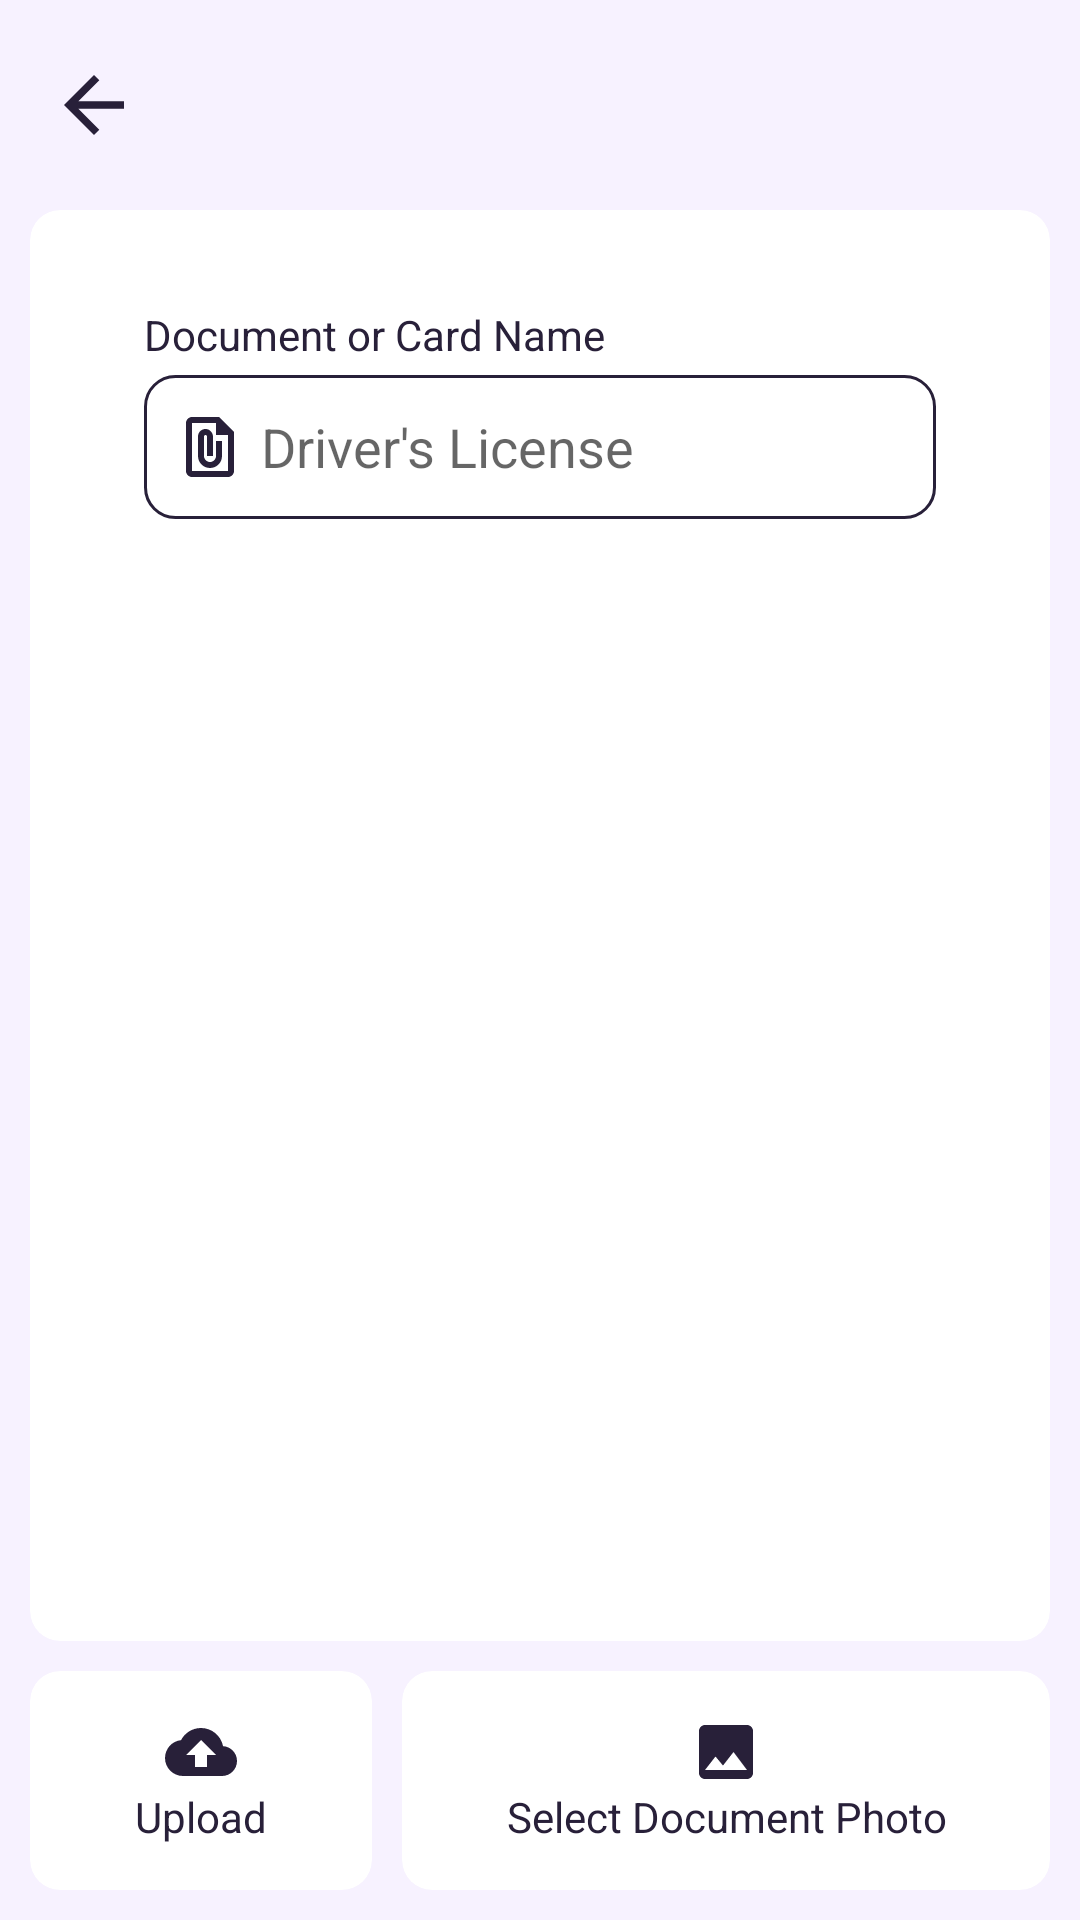

Here is an Android app screen rendered from its layout file. Give the layout XML and the strings, colors and styles it references.
<!-- AndroidManifest.xml: application theme Theme.Bankapp -->
<!-- res/layout/activity_vault_upload_dialog.xml -->
<?xml version="1.0" encoding="utf-8"?>
<androidx.constraintlayout.widget.ConstraintLayout xmlns:android="http://schemas.android.com/apk/res/android"
    xmlns:app="http://schemas.android.com/apk/res-auto"
    xmlns:tools="http://schemas.android.com/tools"
    android:layout_width="match_parent"
    android:layout_height="match_parent"
    tools:context="com.dev.digitalvalley.VaultUploadDialog"
    android:background="?colorOnPrimary">

    <androidx.appcompat.widget.AppCompatImageView
        android:id="@+id/vault_upload_back"
        android:layout_width="wrap_content"
        android:layout_height="wrap_content"
        android:minWidth="50dp"
        android:minHeight="50dp"
        android:layout_gravity="start"
        android:layout_marginTop="10dp"
        android:padding="10dp"
        android:src="@drawable/ic_back"
        app:layout_constraintEnd_toEndOf="parent"
        app:layout_constraintHorizontal_bias="0.02"
        app:layout_constraintStart_toStartOf="parent"
        app:layout_constraintTop_toTopOf="parent" />

    <ProgressBar
        android:id="@+id/vault_upload_progress_bar"
        style="?android:attr/progressBarStyle"
        android:layout_width="wrap_content"
        android:layout_height="0dp"
        android:visibility="gone"
        app:layout_constraintBottom_toTopOf="@+id/vault_upload_box"
        app:layout_constraintEnd_toEndOf="parent"
        app:layout_constraintHorizontal_bias="0.95"
        app:layout_constraintStart_toStartOf="parent"
        app:layout_constraintTop_toTopOf="parent" />

    <androidx.cardview.widget.CardView
        android:id="@+id/vault_upload_box"
        android:layout_width="match_parent"
        android:layout_height="0dp"
        android:layout_margin="10dp"
        app:cardBackgroundColor="?android:colorBackground"
        app:cardCornerRadius="10dp"
        app:cardElevation="0dp"
        app:contentPadding="10dp"
        app:layout_constraintBottom_toTopOf="@+id/vault_upload_card"
        app:layout_constraintEnd_toEndOf="parent"
        app:layout_constraintStart_toStartOf="parent"
        app:layout_constraintTop_toBottomOf="@+id/vault_upload_back">

        <androidx.constraintlayout.widget.ConstraintLayout
            android:layout_width="match_parent"
            android:layout_height="match_parent">
            <androidx.appcompat.widget.AppCompatTextView
                android:id="@+id/appCompatTextView5"
                android:layout_width="wrap_content"
                android:layout_height="wrap_content"
                android:layout_gravity="start"
                android:text="@string/document_or_card_name"
                android:textSize="14sp"
                app:layout_constraintBottom_toBottomOf="parent"
                app:layout_constraintEnd_toEndOf="@id/vault_upload_name"
                app:layout_constraintHorizontal_bias="0.0"
                app:layout_constraintStart_toStartOf="@id/vault_upload_name"
                app:layout_constraintTop_toTopOf="parent"
                app:layout_constraintVertical_bias="0.05" />

            <EditText
                android:id="@+id/vault_upload_name"
                android:layout_width="match_parent"
                android:layout_height="48dp"
                android:layout_marginHorizontal="28dp"
                android:layout_marginTop="4dp"
                android:background="@drawable/cs_edittext"
                android:drawableStart="@drawable/ic_file"
                android:drawablePadding="5dp"
                android:hint="@string/driver_s_license"
                android:maxLength="32"
                android:maxLines="1"
                android:inputType="text"
                android:minHeight="48dp"
                android:padding="10dp"
                app:layout_constraintEnd_toEndOf="parent"
                app:layout_constraintStart_toStartOf="parent"
                app:layout_constraintTop_toBottomOf="@id/appCompatTextView5" />

            <TextView
                android:id="@+id/vault_upload_error_msg"
                android:layout_width="wrap_content"
                android:layout_height="wrap_content"
                android:layout_marginTop="16dp"
                android:text=""
                app:layout_constraintEnd_toEndOf="@id/vault_upload_name"
                app:layout_constraintHorizontal_bias="0.0"
                app:layout_constraintStart_toStartOf="@id/vault_upload_name"
                app:layout_constraintTop_toBottomOf="@id/vault_upload_name" />

            <ImageView
                android:id="@+id/vault_upload_preview"
                android:layout_width="0dp"
                android:layout_height="0dp"
                app:layout_constraintBottom_toBottomOf="parent"
                app:layout_constraintEnd_toEndOf="parent"
                app:layout_constraintStart_toStartOf="parent"
                app:layout_constraintTop_toBottomOf="@id/vault_upload_error_msg" />
        </androidx.constraintlayout.widget.ConstraintLayout>
    </androidx.cardview.widget.CardView>

    <androidx.cardview.widget.CardView
        android:id="@+id/vault_upload_card"
        android:layout_width="0dp"
        android:layout_height="wrap_content"
        android:layout_margin="10dp"
        app:cardBackgroundColor="?android:colorBackground"
        app:cardCornerRadius="10dp"
        app:cardElevation="0dp"
        app:contentPadding="10dp"
        app:layout_constraintBottom_toBottomOf="parent"
        app:layout_constraintStart_toStartOf="parent">

        <TextView
            android:id="@+id/vault_upload_button"
            android:layout_width="match_parent"
            android:layout_height="wrap_content"
            android:layout_gravity="center"
            android:breakStrategy="simple"
            android:paddingHorizontal="25dp"
            android:paddingVertical="5dp"
            android:text="@string/upload"
            android:textAlignment="center"
            app:drawableTopCompat="@drawable/ic_cloud_upload" />
    </androidx.cardview.widget.CardView>

    <androidx.cardview.widget.CardView
        android:id="@+id/vault_upload_selectimage_card"
        android:layout_width="0dp"
        android:layout_height="wrap_content"
        android:layout_margin="10dp"
        app:cardBackgroundColor="?android:colorBackground"
        app:cardCornerRadius="10dp"
        app:cardElevation="0dp"
        app:contentPadding="10dp"
        app:layout_constraintBottom_toBottomOf="parent"
        app:layout_constraintEnd_toEndOf="parent"
        app:layout_constraintStart_toEndOf="@+id/vault_upload_card">

        <TextView
            android:id="@+id/vault_upload_selectimage"
            android:layout_width="wrap_content"
            android:layout_height="wrap_content"
            android:layout_gravity="center"
            android:breakStrategy="simple"
            android:padding="5dp"
            android:text="@string/select_document_photo"
            android:textAlignment="center"
            app:drawableTopCompat="@drawable/ic_image" />
    </androidx.cardview.widget.CardView>
</androidx.constraintlayout.widget.ConstraintLayout>
<!-- resources referenced by this layout -->
<resources>
  <!-- drawable cs_edittext (drawable) -->
  <?xml version="1.0" encoding="utf-8"?>
  <selector xmlns:android="http://schemas.android.com/apk/res/android">
      <item android:state_enabled="true" android:state_focused="true">
          <shape android:shape="rectangle">
              <solid android:color="?android:colorBackground"/>
              <corners android:radius="10dp"/>
              <stroke android:width="1dp" android:color="?colorSecondary"/>
          </shape>
      </item>
  
      <item android:state_enabled="true">
          <shape android:shape="rectangle">
              <solid android:color="?android:colorBackground"/>
              <corners android:radius="10dp"/>
              <stroke android:width="1dp" android:color="?android:textColor"/>
          </shape>
      </item>
  
  
  </selector>
  <!-- drawable ic_back (drawable) -->
  <vector android:autoMirrored="true" android:height="24dp"
      android:viewportHeight="24"
      android:viewportWidth="24" android:width="24dp" xmlns:android="http://schemas.android.com/apk/res/android">
      <path android:fillColor="?android:textColor" android:pathData="M20,11H7.83l5.59,-5.59L12,4l-8,8 8,8 1.41,-1.41L7.83,13H20v-2z"/>
  </vector>
  <!-- drawable ic_cloud_upload (drawable) -->
  <vector android:height="24dp"
      android:viewportHeight="24" android:viewportWidth="24"
      android:width="24dp" xmlns:android="http://schemas.android.com/apk/res/android">
      <path android:fillColor="?android:textColor" android:pathData="M19.35,10.04C18.67,6.59 15.64,4 12,4 9.11,4 6.6,5.64 5.35,8.04 2.34,8.36 0,10.91 0,14c0,3.31 2.69,6 6,6h13c2.76,0 5,-2.24 5,-5 0,-2.64 -2.05,-4.78 -4.65,-4.96zM14,13v4h-4v-4H7l5,-5 5,5h-3z"/>
  </vector>
  <!-- drawable ic_file (drawable) -->
  <vector android:height="24dp"
      android:viewportHeight="24" android:viewportWidth="24"
      android:width="24dp" xmlns:android="http://schemas.android.com/apk/res/android">
      <path android:fillColor="?android:textColor" android:pathData="M15,2L6,2c-1.1,0 -2,0.9 -2,2v16c0,1.1 0.9,2 2,2h12c1.1,0 2,-0.9 2,-2L20,7l-5,-5zM6,20L6,4h8v4h4v12L6,20zM16,10v5c0,2.21 -1.79,4 -4,4s-4,-1.79 -4,-4L8,8.5c0,-1.47 1.26,-2.64 2.76,-2.49 1.3,0.13 2.24,1.32 2.24,2.63L13,15h-2L11,8.5c0,-0.28 -0.22,-0.5 -0.5,-0.5s-0.5,0.22 -0.5,0.5L10,15c0,1.1 0.9,2 2,2s2,-0.9 2,-2v-5h2z"/>
  </vector>
  <!-- drawable ic_image (drawable) -->
  <vector android:height="24dp"
      android:viewportHeight="24" android:viewportWidth="24"
      android:width="24dp" xmlns:android="http://schemas.android.com/apk/res/android">
      <path android:fillColor="?android:textColor" android:pathData="M21,19V5c0,-1.1 -0.9,-2 -2,-2H5c-1.1,0 -2,0.9 -2,2v14c0,1.1 0.9,2 2,2h14c1.1,0 2,-0.9 2,-2zM8.5,13.5l2.5,3.01L14.5,12l4.5,6H5l3.5,-4.5z"/>
  </vector>
  <string name="document_or_card_name">Document or Card Name</string>
  <string name="driver_s_license">Driver\'s License</string>
  <string name="select_document_photo">Select Document Photo</string>
  <string name="upload">Upload</string>
  <style name="Theme.Bankapp" parent="Theme.MaterialComponents.DayNight.NoActionBar">
          
          <item name="colorPrimary">@color/theme_dark_purple</item>
          <item name="colorPrimaryVariant">#FF8A80</item>
          <item name="colorOnPrimary">@color/theme_lavender_light</item>
          
          <item name="colorSecondary">@color/theme_yellow</item>
          <item name="colorSecondaryVariant">@color/theme_teal</item>
          <item name="colorOnSecondary">@color/black</item>
          
          <item name="android:statusBarColor">?colorOnPrimary</item>
          <item name="android:windowLightStatusBar">true</item>
          
          <item name="android:textColor">@color/theme_dark_purple</item>
          <item name="pinViewStyle">@style/PinWidget.PinView</item>
      </style>
  <color name="theme_dark_purple">#282039</color>
  <color name="theme_lavender_light">#F7F2FF</color>
  <color name="theme_yellow">#FFFFE57F</color>
  <color name="theme_teal">#80D8FF</color>
  <color name="black">#FF000000</color>
</resources>
